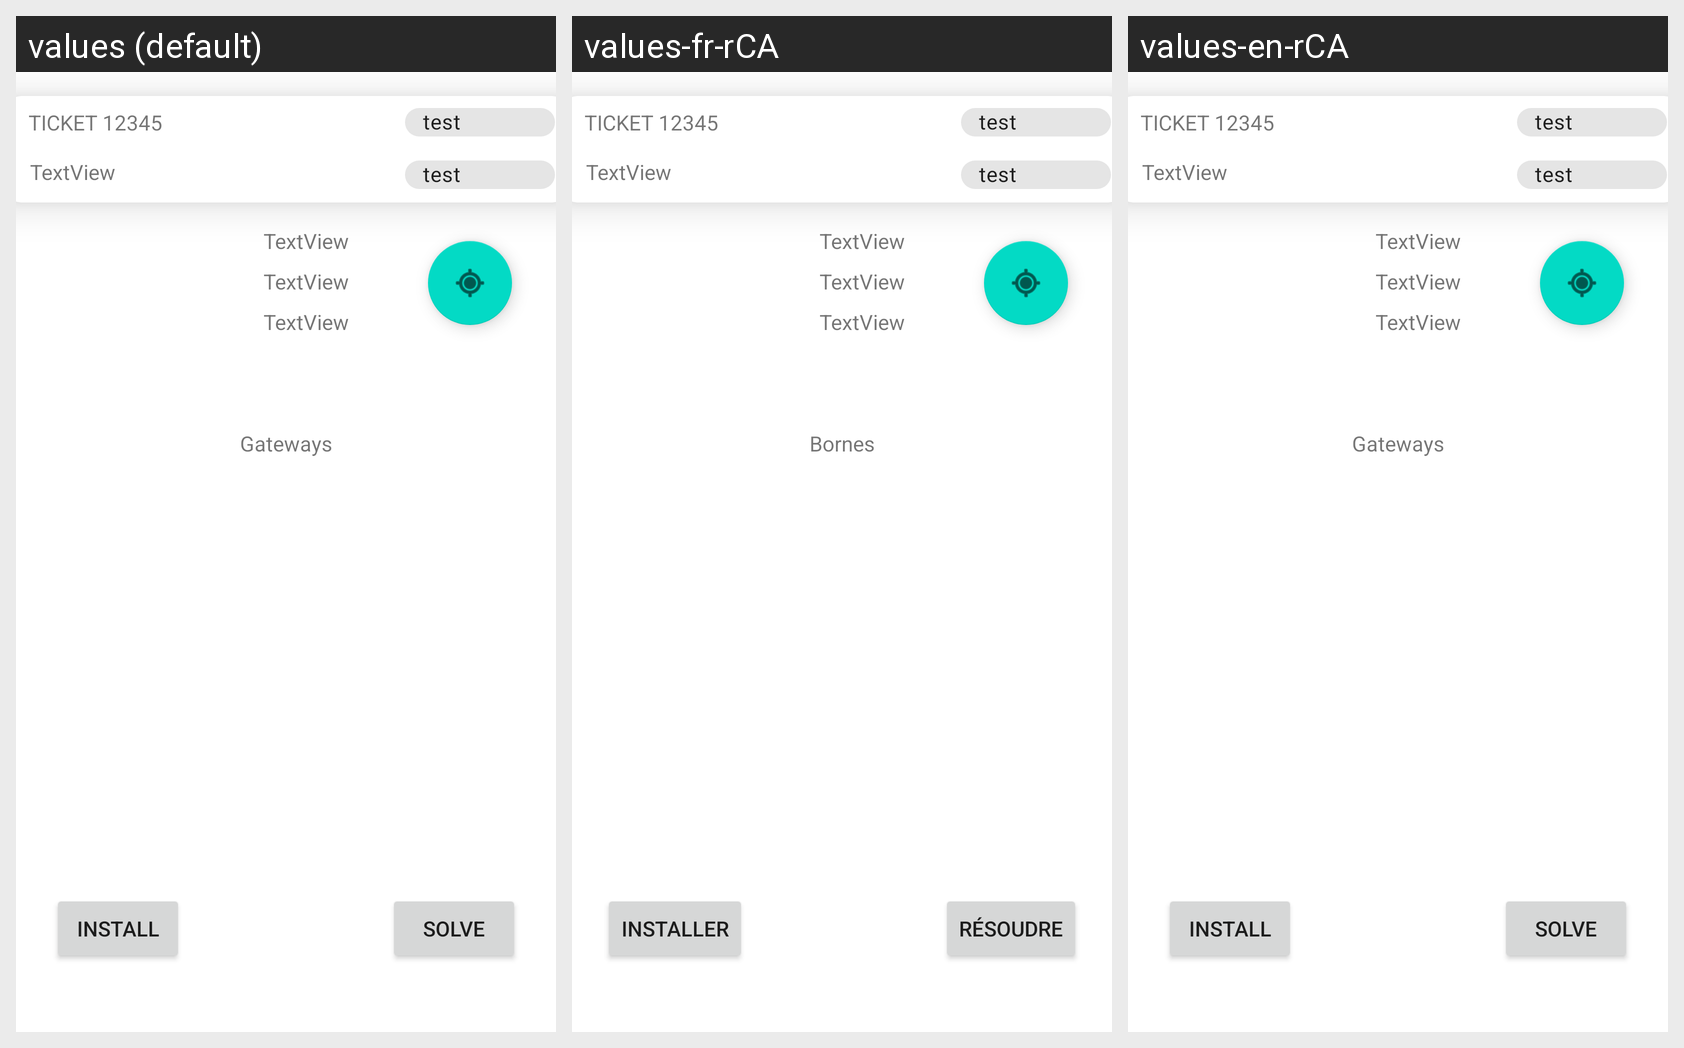

For this localized Android screen grid, give each drawn string resource with its value in every locale shown.
Android screen res/layout/fragment_ticket.xml rendered under 3 locales, left to right: values (default), values-fr-rCA, values-en-rCA. Device: Nexus 5 (rendered at 1080×1920; each locale shown at half size, 540×960, under a caption strip naming it); theme Theme.TpSynthese.
Strings drawn on this screen, with the default value and each locale's value (text and hints the layout hard-codes, and strings that could not be matched under every locale, appear in the picture but are not listed):

install
  values: Install
  values-fr-rCA: Installer
  values-en-rCA: Install

solve
  values: Solve
  values-fr-rCA: Résoudre
  values-en-rCA: Solve

title_gateways
  values: Gateways
  values-fr-rCA: Bornes
  values-en-rCA: Gateways
